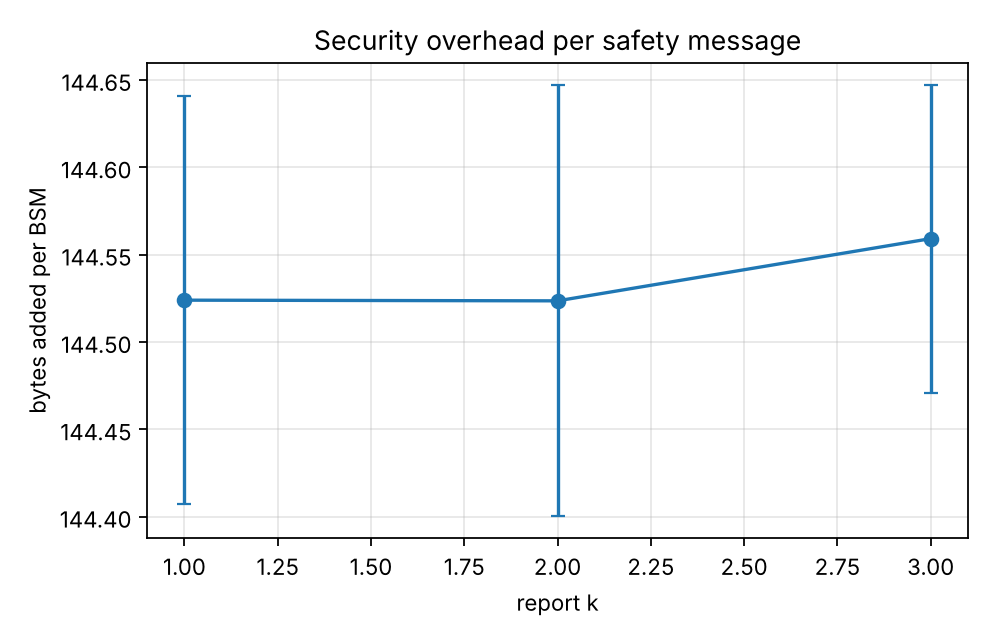

Data behind this chart, as committed beside it:
series, report_k, security_bytes_per_bsm, security_bytes_per_bsm_ci95
, 1.0, 144.5, 0.1169
, 2.0, 144.5, 0.1233
, 3.0, 144.6, 0.08809
